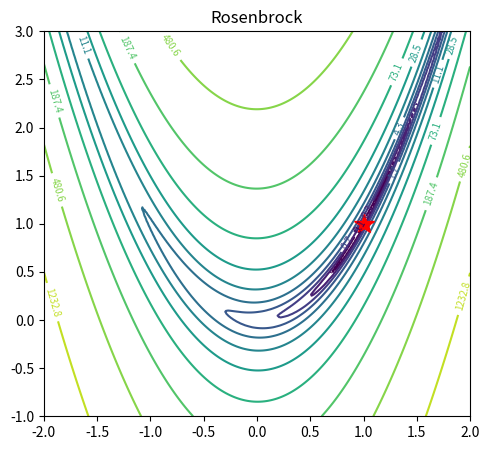

Write the Python code that produced this figure.
# Plot a cost function's level sets with log-spaced levels and mark its minimum (Rosenbrock).
import numpy as np
import matplotlib.pyplot as plt
from matplotlib.colors import LogNorm

x = np.linspace(-2, 2, 200)
y = np.linspace(-1, 3, 200)
X, Y = np.meshgrid(x, y)
Z = (1 - X) ** 2 + 100 * (Y - X ** 2) ** 2
fig, ax = plt.subplots(figsize=(5.5, 5))
cs = ax.contour(X, Y, Z, levels=np.logspace(-1, 3.5, 12), norm=LogNorm(), cmap="viridis")
ax.plot(1, 1, "r*", ms=15)
ax.clabel(cs, fmt="%.1f", fontsize=7)
ax.set_title("Rosenbrock")
print(np.round(cs.levels[:4], 3))
fig.savefig("rosenbrock.png")
